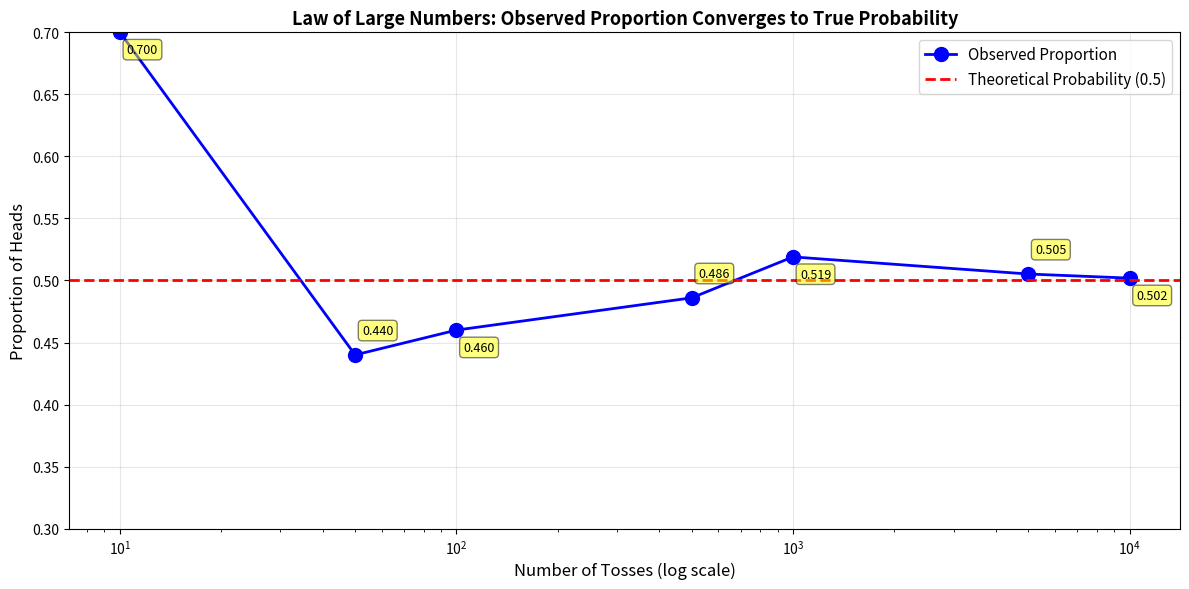
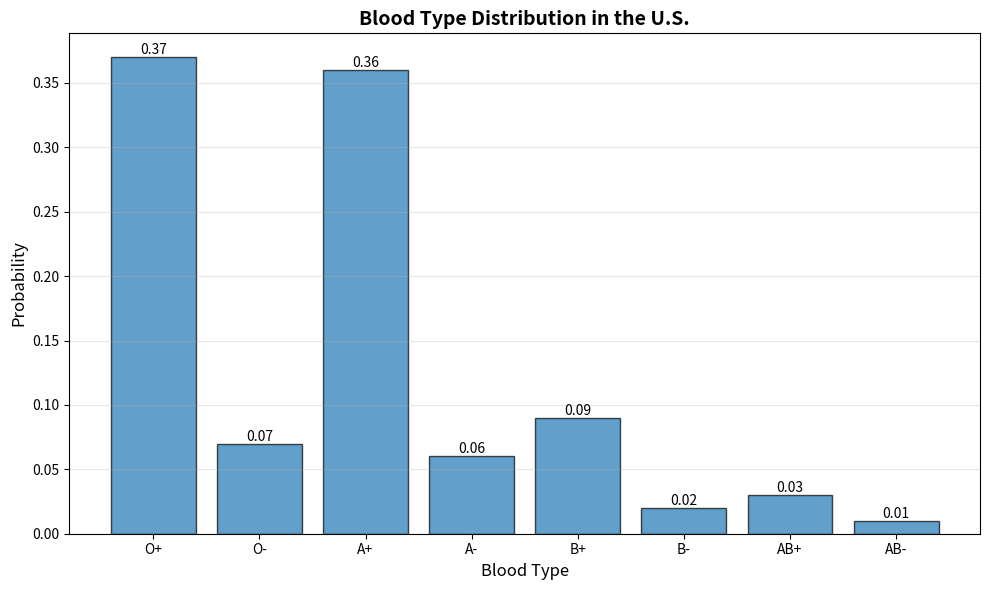
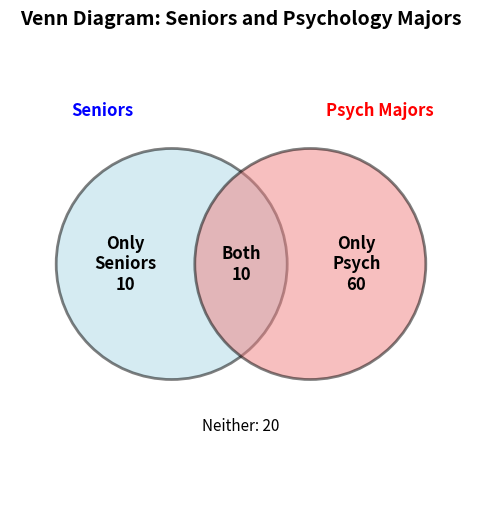

The matplotlib source for these figures, in order:
import numpy as np
import matplotlib.pyplot as plt

# Demonstrate convergence to true probability with coin tosses
np.random.seed(42)

n_tosses_list = [10, 50, 100, 500, 1000, 5000, 10000]
head_proportions = []

for n_tosses in n_tosses_list:
    tosses = np.random.choice(['H', 'T'], n_tosses)
    proportion_heads = np.mean(tosses == 'H')
    head_proportions.append(proportion_heads)

# Visualize convergence
plt.figure(figsize=(12, 6))
plt.plot(n_tosses_list, head_proportions, 'bo-', linewidth=2, markersize=10,
         label='Observed Proportion')
plt.axhline(y=0.5, color='red', linestyle='--', linewidth=2,
           label='Theoretical Probability (0.5)')
plt.xscale('log')
plt.xlabel('Number of Tosses (log scale)', fontsize=12)
plt.ylabel('Proportion of Heads', fontsize=12)
plt.title('Law of Large Numbers: Observed Proportion Converges to True Probability',
         fontsize=13, fontweight='bold')
plt.legend(fontsize=11)
plt.grid(True, alpha=0.3)
plt.ylim(0.3, 0.7)

# Add annotations
for i, (n, p) in enumerate(zip(n_tosses_list, head_proportions)):
    offset = -15 if i % 2 == 0 else 15
    plt.annotate(f'{p:.3f}', xy=(n, p), xytext=(5, offset),
                textcoords='offset points', fontsize=9,
                bbox=dict(boxstyle='round,pad=0.3', facecolor='yellow', alpha=0.5))

plt.tight_layout()
plt.show()

print("📊 Probability Estimates by Sample Size:")
print("="*50)
for n, p in zip(n_tosses_list, head_proportions):
    print(f"n = {n:<5d}: P(H) = {p:.4f}")

#Example: Blood type distribution in the U.S.
blood_types = {
    'O+': 0.37, 'O-': 0.07,
    'A+': 0.36, 'A-': 0.06,
    'B+': 0.09, 'B-': 0.02,
    'AB+': 0.03, 'AB-': 0.01
}

# Visualize blood type distribution
plt.figure(figsize=(10, 6))
bars = plt.bar(blood_types.keys(), blood_types.values(), alpha=0.7, edgecolor='black')
plt.xlabel('Blood Type', fontsize=12)
plt.ylabel('Probability', fontsize=12)
plt.title('Blood Type Distribution in the U.S.', fontweight='bold', fontsize=14)
plt.grid(True, alpha=0.3, axis='y')

# Add value labels on bars
for bar in bars:
    height = bar.get_height()
    plt.text(bar.get_x() + bar.get_width()/2., height,
            f'{height:.2f}',
            ha='center', va='bottom', fontsize=10)

plt.tight_layout()
plt.show()

# Calculate probabilities using addition rule
p_o_positive = blood_types['O+']
p_o_negative = blood_types['O-']
p_o_any = p_o_positive + p_o_negative  # Addition rule

p_a_any = blood_types['A+'] + blood_types['A-']

print("Blood Type Probabilities:")
print("="*50)
print(f"P(O+) = {p_o_positive:.2f}")
print(f"P(O-) = {p_o_negative:.2f}")
print(f"\nUsing Addition Rule:")
print(f"P(O) = P(O+ or O-) = P(O+) + P(O-) = {p_o_positive:.2f} + {p_o_negative:.2f} = {p_o_any:.2f}")
print(f"Similarly: \nP(A) = {p_a_any:.2f}")
print(f"\nP(O or A) = {p_o_any + p_a_any:.2f}")

# Example: Students in a class
# Total students: 100
n_students = 100

# Define probabilities
p_senior = 0.20        # 20 students are seniors
p_psych_major = 0.70   # 70 students are psychology majors
p_both = 0.10          # 10 students are BOTH seniors AND psychology majors

# Calculate frequencies
n_senior = int(n_students * p_senior)
n_psych = int(n_students * p_psych_major)
n_both = int(n_students * p_both)




print("Class Composition (100 students):")
print("="*60)
print(f"Seniors: {n_senior} students (P = {p_senior:.2f})")
print(f"Psychology Majors: {n_psych} students (P = {p_psych_major:.2f})")
print(f"Both Senior AND Psych Major: {n_both} students (P = {p_both:.2f})")

# Visualize with a Venn diagram
import matplotlib.pyplot as plt

import matplotlib.patches as mpatches
from matplotlib.patches import Circle

fig, ax1 = plt.subplots(1, 1, figsize=(14, 6))

# Left plot: Venn diagram
ax1.set_xlim(0, 10)
ax1.set_ylim(0, 10)
ax1.set_aspect('equal')
ax1.axis('off')
ax1.set_title('Venn Diagram: Seniors and Psychology Majors', fontsize=14, fontweight='bold')

# Draw circles
circle1 = Circle((3.5, 5), 2.5, color='lightblue', alpha=0.5, ec='black', linewidth=2)
circle2 = Circle((6.5, 5), 2.5, color='lightcoral', alpha=0.5, ec='black', linewidth=2)
ax1.add_patch(circle1)
ax1.add_patch(circle2)


n_only_senior = n_senior - n_both
n_only_psych = n_psych - n_both
n_neither = n_students - n_senior - n_psych + n_both



# Add labels
ax1.text(2.5, 5, f'Only\nSeniors\n{n_only_senior}', ha='center', va='center', fontsize=12, fontweight='bold')
ax1.text(5, 5, f'Both\n{n_both}', ha='center', va='center', fontsize=12, fontweight='bold')
ax1.text(7.5, 5, f'Only\nPsych\n{n_only_psych}', ha='center', va='center', fontsize=12, fontweight='bold')
ax1.text(5, 1.5, f'Neither: {n_neither}', ha='center', va='center', fontsize=11)

# Circle labels
ax1.text(2, 8.2, 'Seniors', ha='center', fontsize=12, fontweight='bold', color='blue')
ax1.text(8, 8.2, 'Psych Majors', ha='center', fontsize=12, fontweight='bold', color='red')

plt.show()


p_senior_or_psych_wrong = (n_senior + n_psych - n_both) / n_students
p_senior_or_psych_correct = (n_senior + n_psych) / n_students

print(f"\n💡 Key Insight:")
print(f"The overlap of {n_both} students must be subtracted to avoid double-counting!")
print(f"Without correction: {p_senior_or_psych_wrong:.0%} (wrong)")
print(f"With correction: {p_senior_or_psych_correct:.0%} (correct)")

# Example: Probability of family composition
p_boy = 0.5
p_girl = 0.5

# Calculate probabilities for two children
p_two_boys = p_boy * p_boy
p_two_girls = p_girl * p_girl
p_one_of_each = 1 - p_two_boys - p_two_girls  # Or calculate directly

print("Family Composition Probabilities (2 children):")
print("="*50)
print(f"P(Boy) = {p_boy}")
print(f"P(Girl) = {p_girl}")
print(f"\nUsing Multiplication Rule:")
print(f"P(Two Boys) = P(B) × P(B) = {p_boy} × {p_boy} = {p_two_boys:.3f}")
print(f"P(Two Girls) = P(G) × P(G) = {p_girl} × {p_girl} = {p_two_girls:.3f}")
print(f"P(One of Each) = {p_one_of_each:.3f}")

# Medical testing example with conditional probabilities
# Start with a population of 1,000 people
n_people = 1000
p_disease = 0.01  # 1% have the disease
p_test_pos_if_disease = 0.80  # True positive rate
p_test_pos_if_healthy = 0.10  # False positive rate

# Frequency analysis
n_disease = int(n_people * p_disease)
n_healthy = n_people - n_disease

# Among diseased people
n_test_pos_disease = int(n_disease * p_test_pos_if_disease)
n_test_neg_disease = n_disease - n_test_pos_disease

# Among healthy people
n_test_pos_healthy = int(n_healthy * p_test_pos_if_healthy)
n_test_neg_healthy = n_healthy - n_test_pos_healthy

# Total positive tests
n_test_pos_total = n_test_pos_disease + n_test_pos_healthy

print("Medical Testing Scenario (Frequency Analysis)")
print("="*60)
print(f"Total Population: {n_people}")
print(f"\nDisease Prevalence: {p_disease*100:.0f}%")
print(f"  People with disease: {n_disease}")
print(f"  Healthy people: {n_healthy}")
print(f"\nTest Characteristics:")
print(f"  True positive rate: {p_test_pos_if_disease*100:.0f}%")
print(f"  False positive rate: {p_test_pos_if_healthy*100:.0f}%")
print(f"\nTest Results:")
print(f"  Positive tests from diseased: {n_test_pos_disease}")
print(f"  Positive tests from healthy: {n_test_pos_healthy}")
print(f"  Total positive tests: {n_test_pos_total}")

# Calculate important conditional probabilities
prob_disease_given_pos = n_test_pos_disease / n_test_pos_total
prob_healthy_given_neg = n_test_neg_healthy / (n_test_neg_disease + n_test_neg_healthy)

print("\n" + "="*60)
print("KEY CONDITIONAL PROBABILITIES:")
print("="*60)
print(f"\nP(Disease | Positive Test) = {n_test_pos_disease}/{n_test_pos_total} = {prob_disease_given_pos:.3f}")
print(f"  → Only {prob_disease_given_pos*100:.1f}% of positive tests indicate disease!")
print(f"\nP(Healthy | Negative Test) = {n_test_neg_healthy}/{n_test_neg_disease + n_test_neg_healthy} = {prob_healthy_given_neg:.3f}")
print(f"  → {prob_healthy_given_neg*100:.1f}% of negative tests are truly healthy")

print(f"\n💡 Surprising Insight:")
print(f"Even with an 80% accurate test, most positive results ({(1-prob_disease_given_pos)*100:.1f}%)")
print(f"are FALSE POSITIVES because the disease is rare!")
